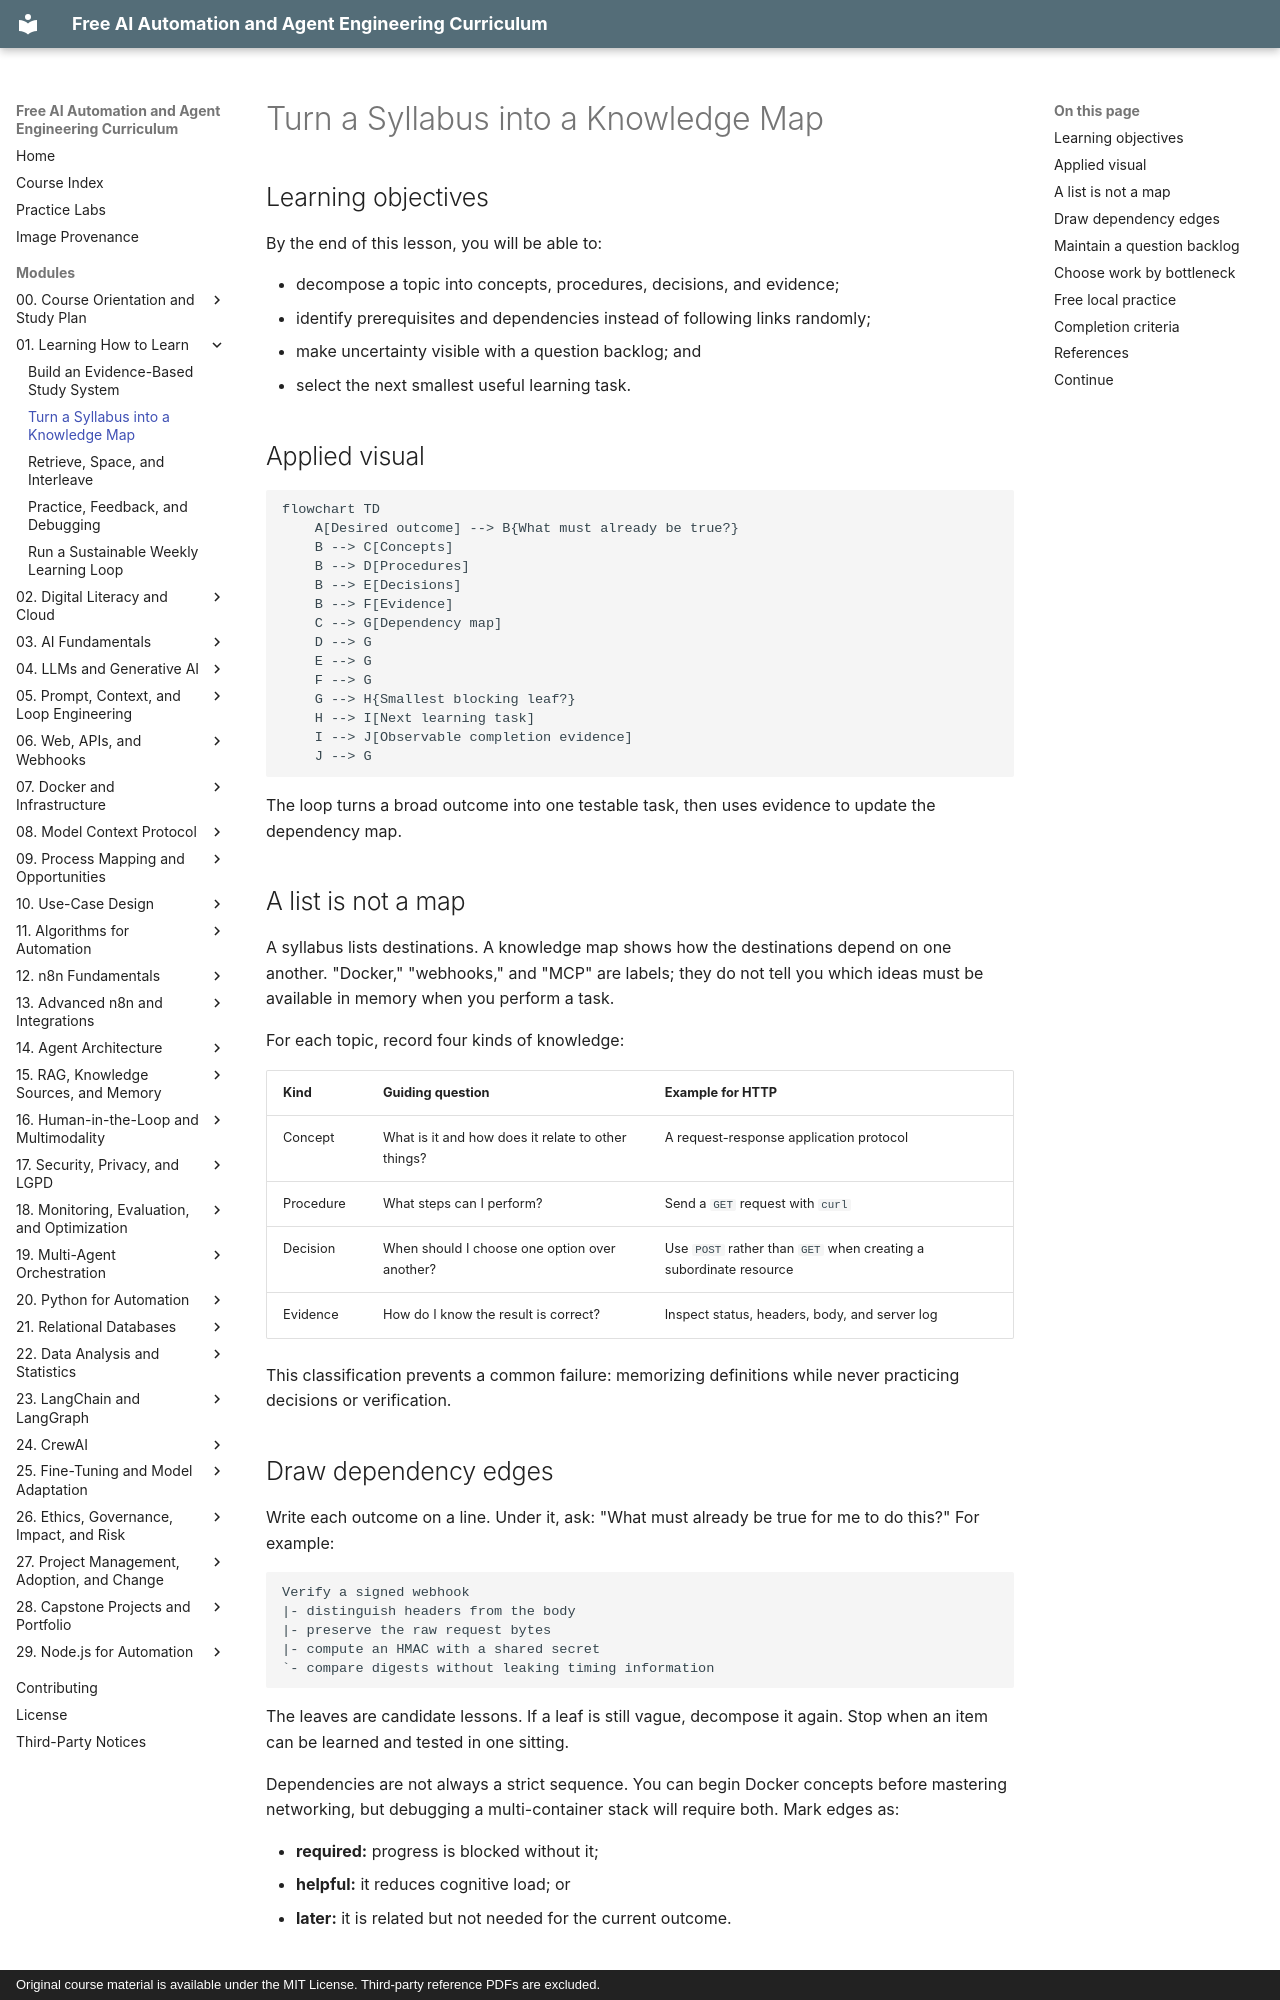

repository: velrino/course · page: 01-learning-how-to-learn/02-turn-a-syllabus-into-a-knowledge-map/index.html · generator: mkdocs · copyright: Original course material is available under the MIT License. Third-party reference PDFs are excluded.

# Turn a Syllabus into a Knowledge Map

## Learning objectives

By the end of this lesson, you will be able to:

- decompose a topic into concepts, procedures, decisions, and evidence;
- identify prerequisites and dependencies instead of following links randomly;
- make uncertainty visible with a question backlog; and
- select the next smallest useful learning task.

## Applied visual

```mermaid
flowchart TD
    A[Desired outcome] --> B{What must already be true?}
    B --> C[Concepts]
    B --> D[Procedures]
    B --> E[Decisions]
    B --> F[Evidence]
    C --> G[Dependency map]
    D --> G
    E --> G
    F --> G
    G --> H{Smallest blocking leaf?}
    H --> I[Next learning task]
    I --> J[Observable completion evidence]
    J --> G
```

The loop turns a broad outcome into one testable task, then uses evidence to update the dependency map.

## A list is not a map

A syllabus lists destinations. A knowledge map shows how the destinations depend on one another. "Docker," "webhooks," and "MCP" are labels; they do not tell you which ideas must be available in memory when you perform a task.

For each topic, record four kinds of knowledge:

| Kind | Guiding question | Example for HTTP |
| --- | --- | --- |
| Concept | What is it and how does it relate to other things? | A request-response application protocol |
| Procedure | What steps can I perform? | Send a `GET` request with `curl` |
| Decision | When should I choose one option over another? | Use `POST` rather than `GET` when creating a subordinate resource |
| Evidence | How do I know the result is correct? | Inspect status, headers, body, and server log |

This classification prevents a common failure: memorizing definitions while never practicing decisions or verification.

## Draw dependency edges

Write each outcome on a line. Under it, ask: "What must already be true for me to do this?" For example:

```text
Verify a signed webhook
|- distinguish headers from the body
|- preserve the raw request bytes
|- compute an HMAC with a shared secret
`- compare digests without leaking timing information
```

The leaves are candidate lessons. If a leaf is still vague, decompose it again. Stop when an item can be learned and tested in one sitting.

Dependencies are not always a strict sequence. You can begin Docker concepts before mastering networking, but debugging a multi-container stack will require both. Mark edges as:

- **required:** progress is blocked without it;
- **helpful:** it reduces cognitive load; or
- **later:** it is related but not needed for the current outcome.
